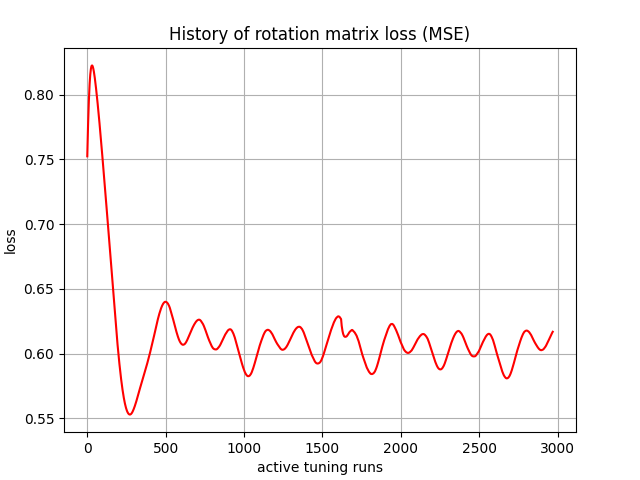

The file beside this chart, header and first rows:
, 0
0, 0.7523
1, 0.7579
2, 0.7627
3, 0.7673
4, 0.7719
5, 0.7762
6, 0.7804
7, 0.7843
8, 0.788
9, 0.7916
10, 0.7949
11, 0.7979
12, 0.8008
13, 0.8035
14, 0.8059
15, 0.8082
16, 0.8102
17, 0.8121
18, 0.8138
19, 0.8153
20, 0.8166
21, 0.8178
22, 0.8188
23, 0.8197
24, 0.8205
25, 0.8211
26, 0.8215
27, 0.8219
28, 0.8222
29, 0.8224
30, 0.8224
31, 0.8224
32, 0.8223
33, 0.8221
34, 0.8219
35, 0.8216
36, 0.8212
37, 0.8207
38, 0.8202
39, 0.8197
40, 0.8191
41, 0.8184
42, 0.8177
43, 0.817
44, 0.8162
45, 0.8154
46, 0.8146
47, 0.8137
48, 0.8128
49, 0.8118
50, 0.8109
51, 0.8099
52, 0.8089
53, 0.8079
54, 0.8069
55, 0.8058
56, 0.8047
57, 0.8036
58, 0.8025
59, 0.8014
... 2,910 more rows
